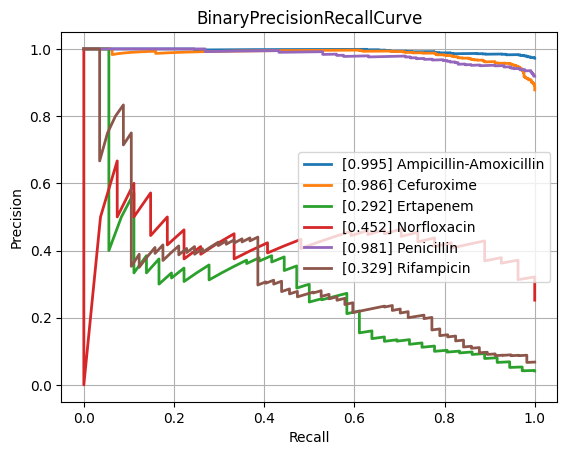

Data behind this chart, as committed beside it:
class, PrecisionRecallAUC, FrequencyPositiveClass, n_positives, n_negatives
Amikacin, 0.6325, 0.1438, 132, 786
Amoxicillin-Clavulanic acid, 0.8807, 0.5664, 1492, 1142
Ampicillin, 0.9697, 0.8129, 2807, 646
Ampicillin-Amoxicillin, 0.9949, 0.9722, 1260, 36
Cefazolin, 0.9261, 0.6175, 113, 70
Cefepime, 0.7665, 0.3532, 976, 1787
Cefpodoxime, 0.886, 0.5714, 40, 30
Ceftazidime, 0.8437, 0.4051, 1377, 2022
Ceftriaxone, 0.7731, 0.4073, 1202, 1749
Cefuroxime, 0.9857, 0.8781, 922, 128
Ciprofloxacin, 0.8177, 0.4226, 2565, 3505
Clindamycin, 0.9487, 0.7222, 1300, 500
Colistin, 0.9708, 0.2986, 189, 444
Cotrimoxazole, 0.8464, 0.4642, 3220, 3716
Ertapenem, 0.2924, 0.04152, 36, 831
Erythromycin, 0.9521, 0.768, 1162, 351
Fosfomycin, 0.7561, 0.3446, 396, 753
Fosfomycin-Trometamol, 0.7256, 0.4107, 23, 33
Fusidic acid, 0.7569, 0.4485, 122, 150
Gentamicin, 0.9666, 0.6448, 3235, 1782
Imipenem, 0.9574, 0.476, 2892, 3184
Levofloxacin, 0.8676, 0.4803, 611, 661
Meropenem, 0.7141, 0.1981, 807, 3266
Mupirocin, 0.9617, 0.2037, 11, 43
Nitrofurantoin, 0.7116, 0.1801, 38, 173
Norfloxacin, 0.4516, 0.2523, 27, 80
Oxacillin, 0.9124, 0.608, 425, 274
Penicillin, 0.9815, 0.9189, 453, 40
Piperacillin-Tazobactam, 0.8382, 0.4463, 2117, 2626
Rifampicin, 0.329, 0.06802, 57, 781
Teicoplanin, 0.4786, 0.05385, 7, 123
Tetracycline, 0.7525, 0.4025, 318, 472
Tobramycin, 0.6571, 0.2419, 165, 517
Vancomycin, 0.7631, 0.07731, 171, 2041
micro, 0.9, 0.4689, , 
macro, 0.7961, NaN, , 
